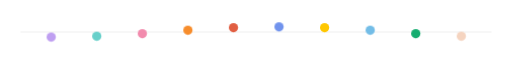
t = 0.00 s
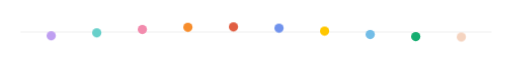
t = 0.30 s
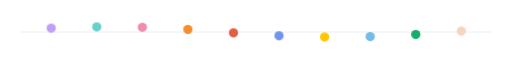
t = 0.90 s
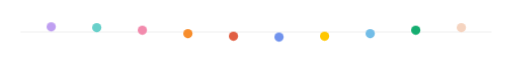
t = 1.20 s
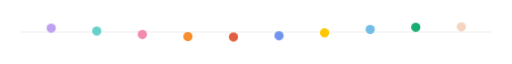
t = 1.50 s
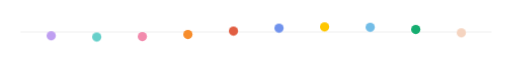
t = 2.10 s

The animated SVG that drew these frames (rendered in a browser with its animation timeline set to each time). Animation: 1 CSS @keyframes rule; one cycle of 2.40 s, repeats indefinitely.

<svg xmlns="http://www.w3.org/2000/svg" width="1000" height="64" viewBox="0 0 1000 64" role="presentation" aria-hidden="true"><style>.d{animation:bob 2.4s ease-in-out var(--d) infinite}@keyframes bob{0%,100%{transform:translateY(10px)}50%{transform:translateY(-10px)}}@media (prefers-reduced-motion:reduce){.d{animation:none}}</style>
<line x1="40" y1="32" x2="960" y2="32" stroke="#888" stroke-opacity=".25"/>
<circle class="d" cx="100" cy="32" r="9" fill="#bf9ff1" style="--d:-0.00s"/>
<circle class="d" cx="189" cy="32" r="9" fill="#68d0ca" style="--d:-0.24s"/>
<circle class="d" cx="278" cy="32" r="9" fill="#f28bad" style="--d:-0.48s"/>
<circle class="d" cx="367" cy="32" r="9" fill="#f78d2c" style="--d:-0.72s"/>
<circle class="d" cx="456" cy="32" r="9" fill="#e15e42" style="--d:-0.96s"/>
<circle class="d" cx="545" cy="32" r="9" fill="#7193ed" style="--d:-1.20s"/>
<circle class="d" cx="634" cy="32" r="9" fill="#ffc700" style="--d:-1.44s"/>
<circle class="d" cx="723" cy="32" r="9" fill="#73bde7" style="--d:-1.68s"/>
<circle class="d" cx="812" cy="32" r="9" fill="#15ad70" style="--d:-1.92s"/>
<circle class="d" cx="901" cy="32" r="9" fill="#f5d4c0" style="--d:-2.16s"/>
</svg>
